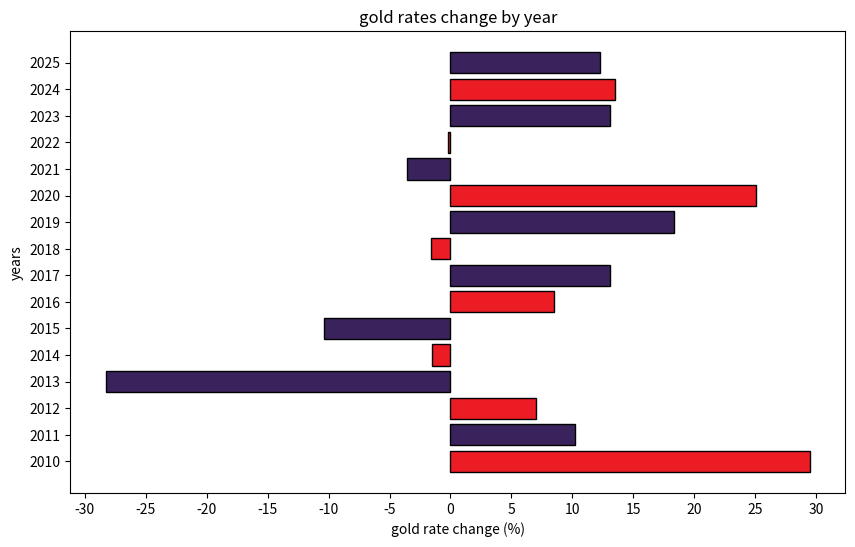

Here is the Python script that generated this plot:
#Create a bar chart showing the yearly gold price increase Rate from 2010 to 2025.
import matplotlib.pyplot as plt 
plt.figure(figsize=(10,6))
bar_color =["#EC1C24","#3A225D"]

# Yearly data from 2010 to 2025
years = [2010, 2011, 2012, 2013, 2014, 2015, 2016, 2017, 2018, 2019, 2020, 2021, 2022, 2023, 2024, 2025]
rates = [29.5, 10.2, 7.0, -28.3, -1.5, -10.4, 8.5, 13.1, -1.6, 18.3, 25.1, -3.6, -0.2, 13.1, 13.5, 12.3]

plt.barh(years,rates,color = bar_color,edgecolor='black',align='center')
plt.xlabel('gold rate change (%)')
plt.xticks(range(-30, 35, 5))
plt.ylabel('years')
plt.yticks(years)
plt.title('gold rates change by year')
plt.show()
